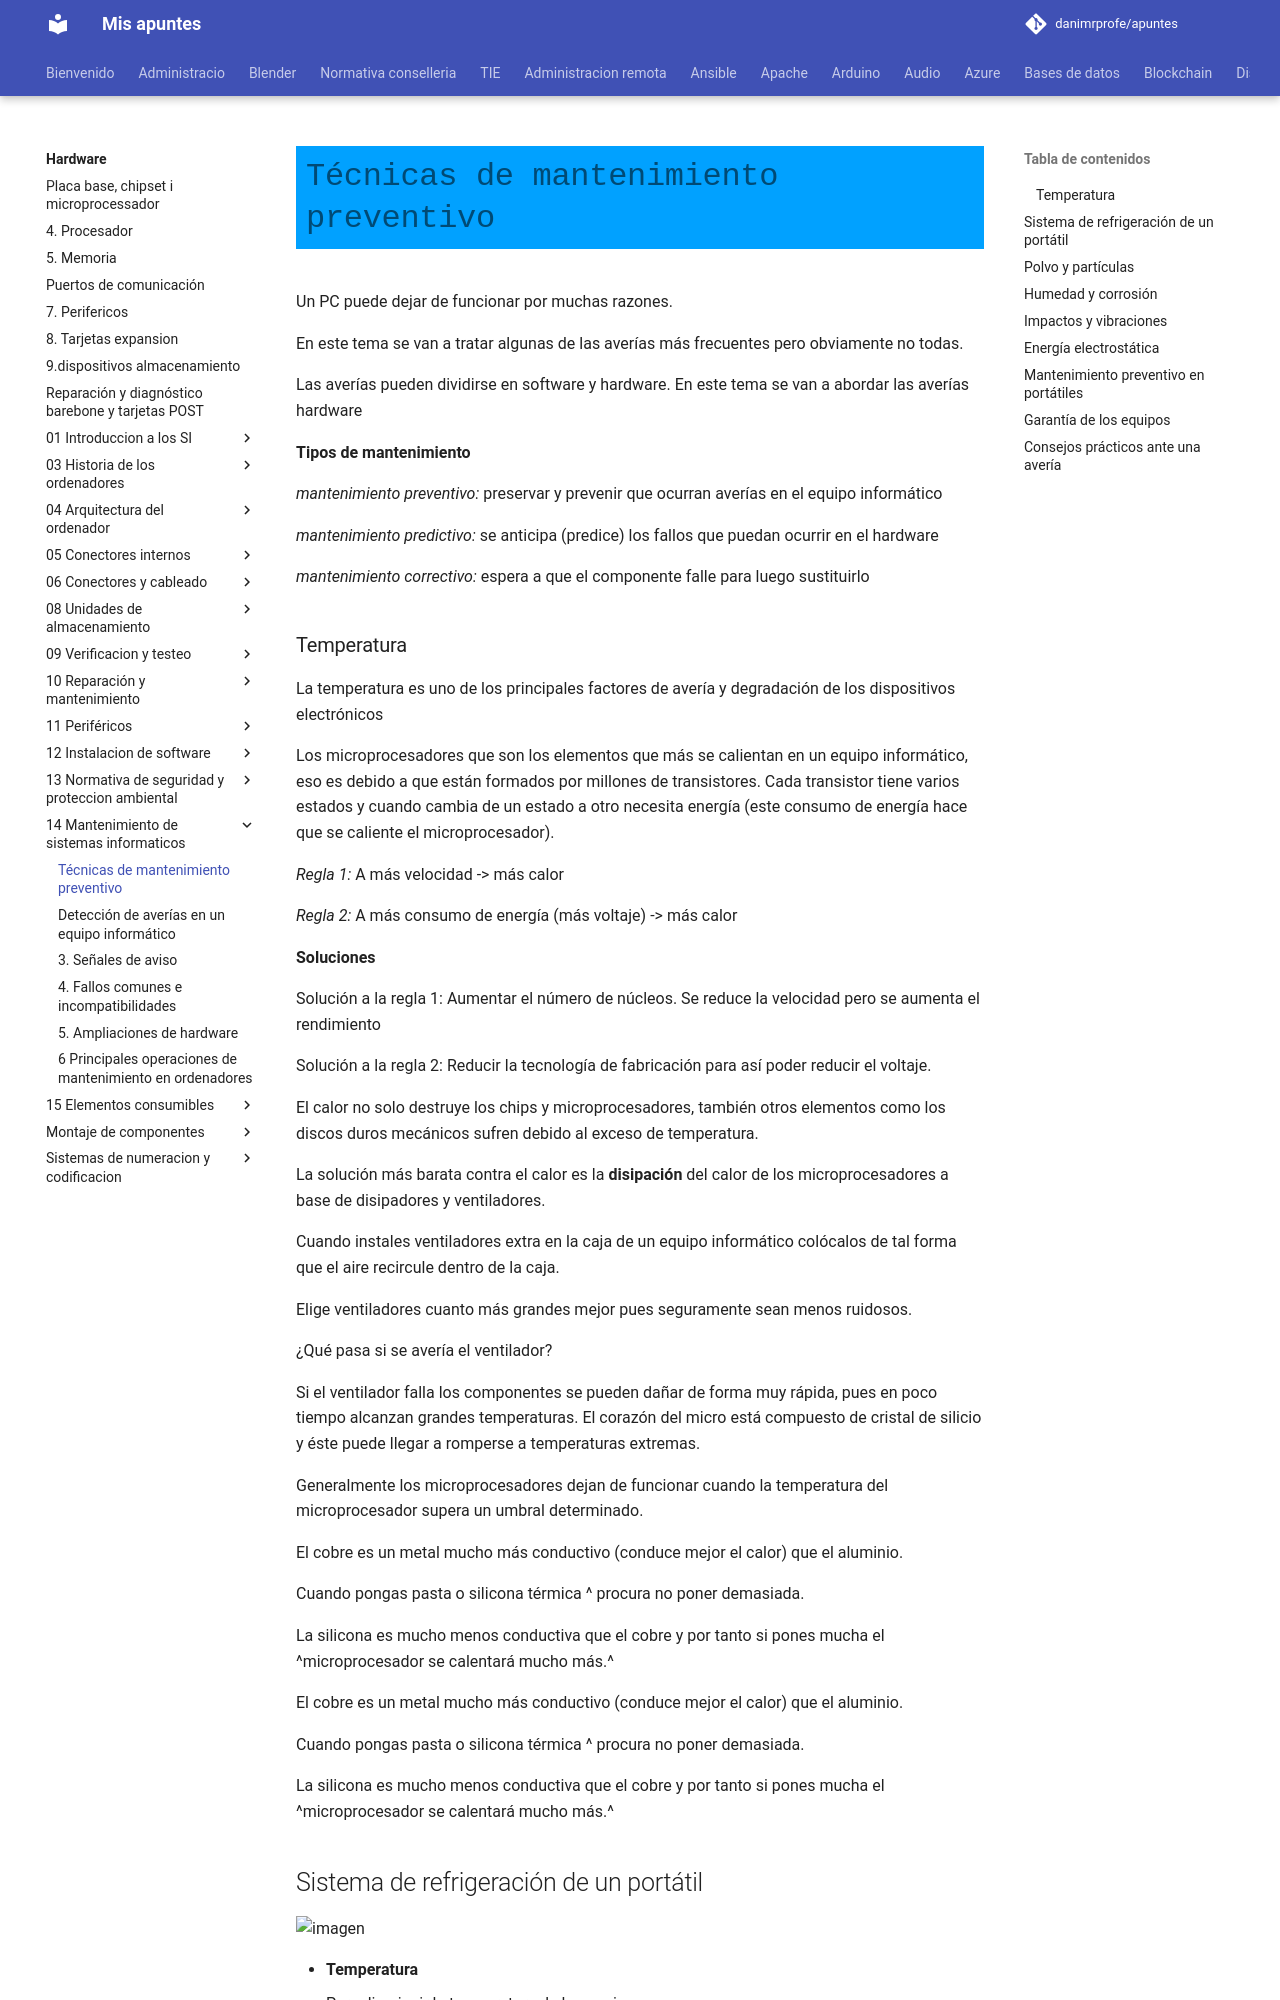

repository: danimrprofe/apuntes · page: hardware/14_-_Mantenimiento_de_sistemas_informaticos/1._Tecnicas_de_mantenimiento_preventivo.pptx/index.html · generator: mkdocs

# Técnicas de mantenimiento preventivo

Un PC puede dejar de funcionar por muchas razones\.

En este tema se van a tratar algunas de las averías más frecuentes pero obviamente no todas\.

Las averías pueden dividirse en software y hardware\. En este tema se van a abordar las averías hardware

__Tipos de mantenimiento__

_mantenimiento preventivo:_  preservar y prevenir que ocurran averías en el equipo informático

_mantenimiento predictivo:_  se anticipa \(predice\) los fallos que puedan ocurrir en el hardware

_mantenimiento correctivo:_  espera a que el componente falle para luego sustituirlo

##
